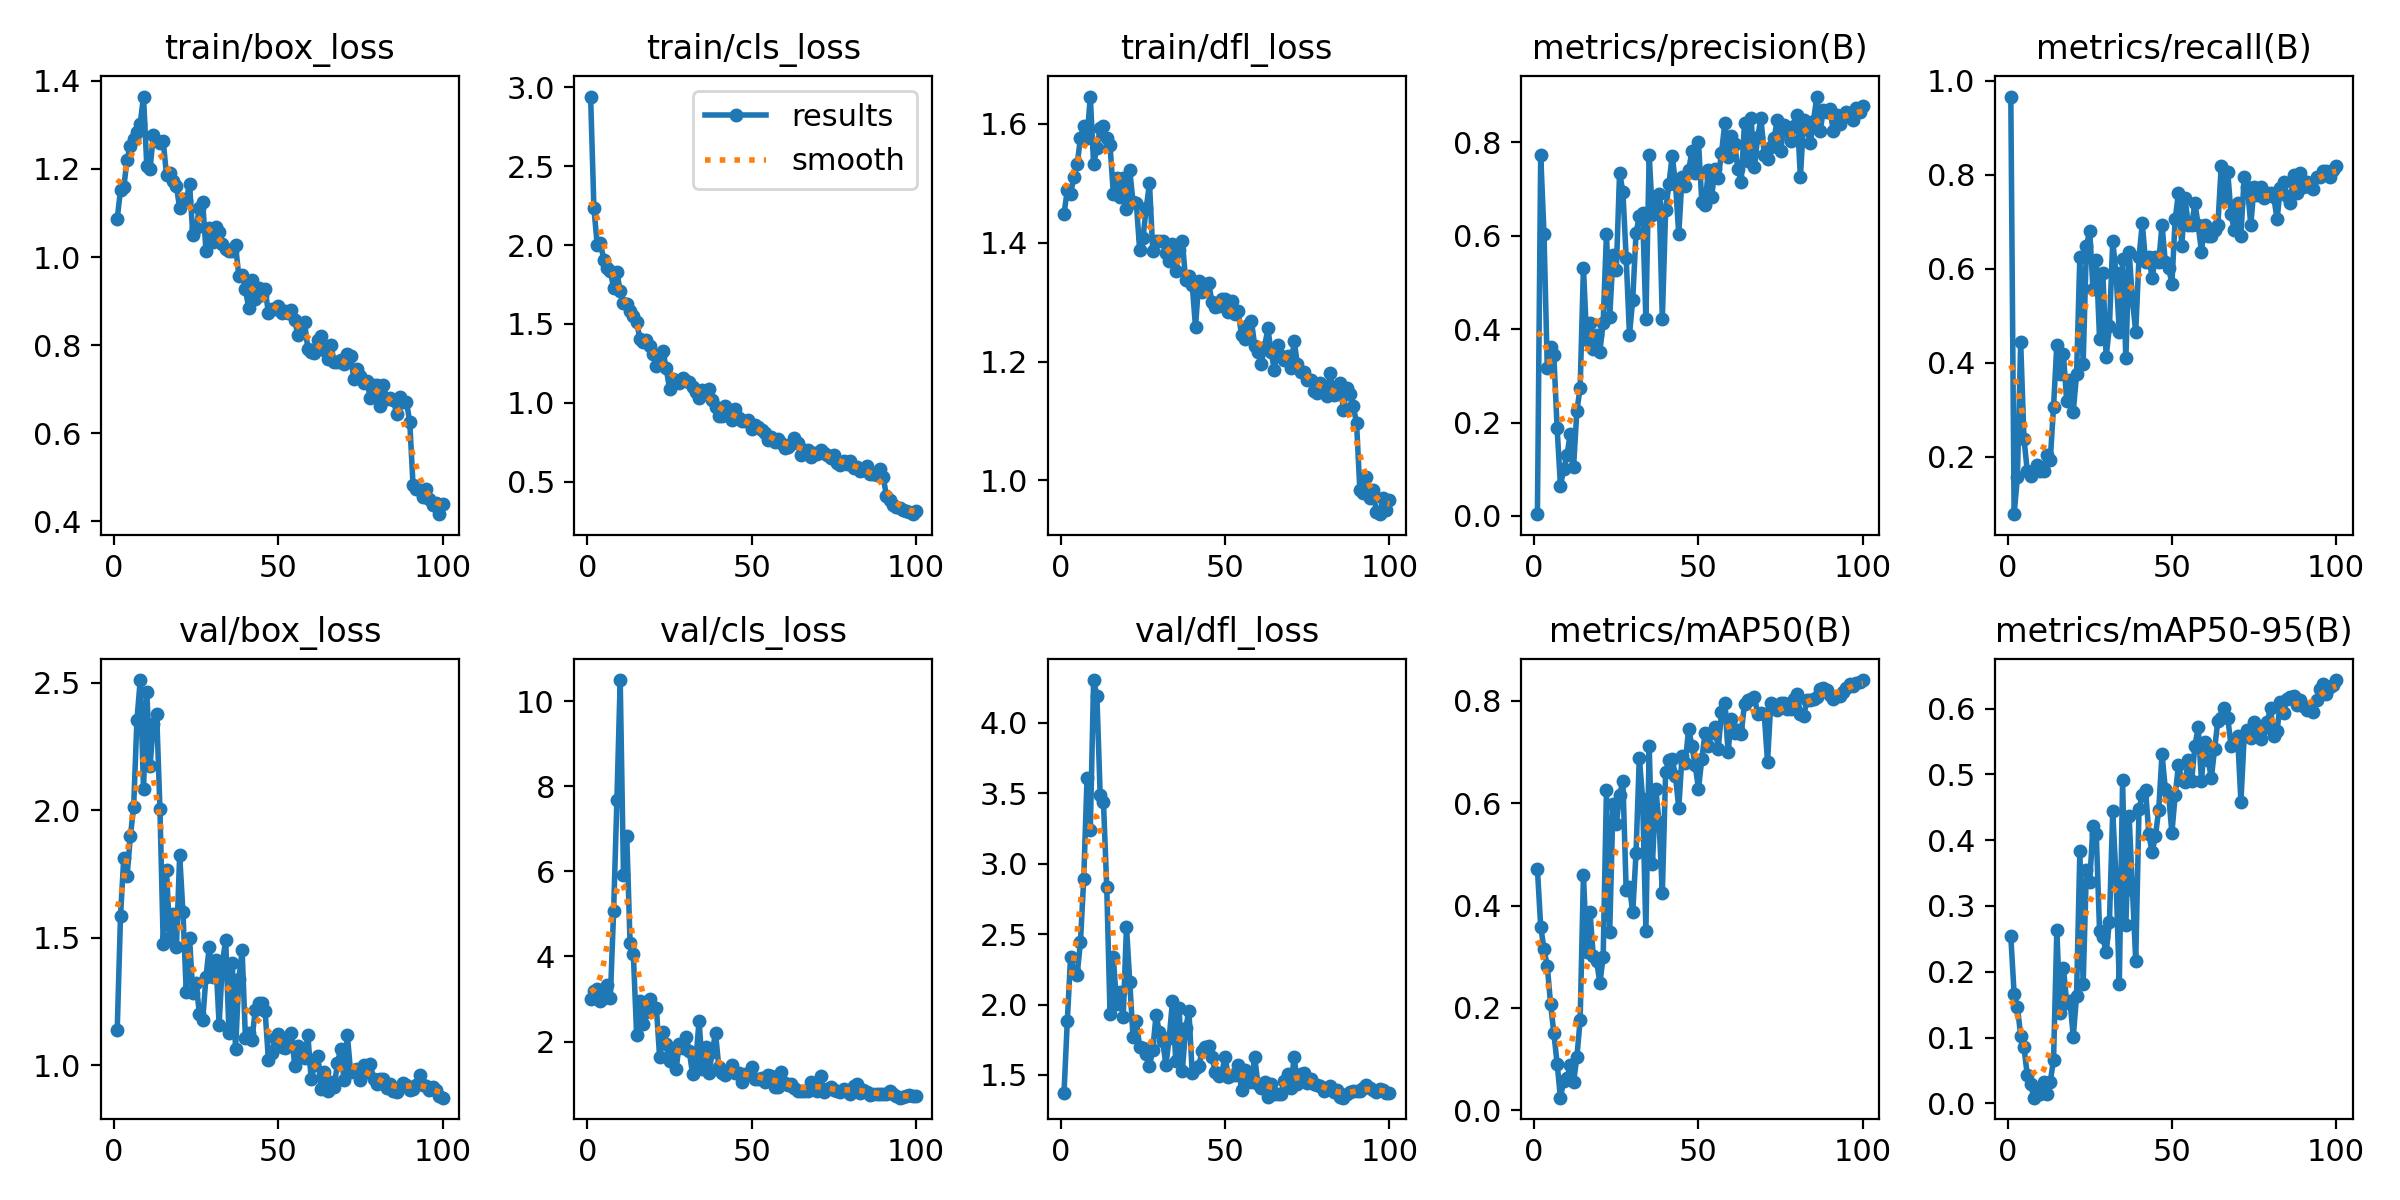

The table this chart was drawn from, first rows:
epoch, time, train/box_loss, train/cls_loss, train/dfl_loss, metrics/precision(B), metrics/recall(B), metrics/mAP50(B), metrics/mAP50-95(B), val/box_loss, val/cls_loss, val/dfl_loss, lr/pg0, lr/pg1, lr/pg2
1, 29.49, 1.086, 2.94, 1.448, 0.00359, 0.9659, 0.4711, 0.2536, 1.14, 3.006, 1.373, 0.00024, 0.00024, 0.00024
2, 45.19, 1.153, 2.234, 1.488, 0.774, 0.07801, 0.3584, 0.1668, 1.585, 3.196, 1.883, 0.0004951, 0.0004951, 0.0004951
3, 55.56, 1.158, 2.003, 1.481, 0.6041, 0.1562, 0.3155, 0.1471, 1.815, 3.226, 2.338, 0.000745, 0.000745, 0.000745
4, 68.4, 1.221, 2.01, 1.511, 0.3167, 0.4432, 0.2817, 0.1027, 1.743, 2.944, 2.235, 0.0009897, 0.0009897, 0.0009897
5, 80.85, 1.253, 1.908, 1.532, 0.3625, 0.2386, 0.2086, 0.08518, 1.897, 3.023, 2.213, 0.001229, 0.001229, 0.001229
6, 90.28, 1.267, 1.857, 1.576, 0.3437, 0.1704, 0.1507, 0.04353, 2.013, 3.324, 2.445, 0.001464, 0.001464, 0.001464
7, 103.6, 1.285, 1.838, 1.596, 0.1876, 0.1591, 0.09134, 0.02997, 2.354, 3.02, 2.895, 0.001693, 0.001693, 0.001693
8, 113.7, 1.303, 1.725, 1.576, 0.06468, 0.1704, 0.0248, 0.00866, 2.511, 5.07, 3.606, 0.001861, 0.001861, 0.001861
9, 125.5, 1.364, 1.828, 1.646, 0.09942, 0.1818, 0.05709, 0.02017, 2.085, 7.679, 3.242, 0.001842, 0.001842, 0.001842
10, 138.2, 1.207, 1.707, 1.532, 0.1304, 0.1704, 0.06351, 0.01414, 2.464, 10.49, 4.305, 0.001822, 0.001822, 0.001822
11, 147.6, 1.201, 1.635, 1.559, 0.1759, 0.1704, 0.08802, 0.03259, 2.175, 5.904, 4.194, 0.001802, 0.001802, 0.001802
12, 160.4, 1.278, 1.623, 1.592, 0.1052, 0.2046, 0.0551, 0.01458, 2.34, 6.827, 3.49, 0.001782, 0.001782, 0.001782
13, 171, 1.264, 1.582, 1.596, 0.2245, 0.1932, 0.1037, 0.03289, 2.379, 4.307, 3.438, 0.001762, 0.001762, 0.001762
14, 182.3, 1.259, 1.549, 1.576, 0.2747, 0.3068, 0.1765, 0.06616, 2.005, 4.056, 2.833, 0.001743, 0.001743, 0.001743
15, 195.2, 1.263, 1.516, 1.564, 0.5316, 0.4386, 0.4593, 0.2627, 1.475, 2.154, 1.932, 0.001723, 0.001723, 0.001723
16, 204.6, 1.186, 1.403, 1.483, 0.376, 0.375, 0.3084, 0.1376, 1.765, 2.959, 2.334, 0.001703, 0.001703, 0.001703
17, 217.5, 1.19, 1.384, 1.509, 0.4141, 0.4177, 0.3875, 0.2059, 1.499, 2.404, 2.004, 0.001683, 0.001683, 0.001683
18, 228.2, 1.172, 1.398, 1.477, 0.358, 0.3182, 0.3007, 0.1531, 1.592, 2.69, 2.088, 0.001663, 0.001663, 0.001663
19, 238.4, 1.161, 1.362, 1.509, 0.3873, 0.3636, 0.2922, 0.1558, 1.462, 3.001, 1.908, 0.001644, 0.001644, 0.001644
20, 251.3, 1.111, 1.312, 1.456, 0.352, 0.2963, 0.2485, 0.1015, 1.825, 2.738, 2.553, 0.001624, 0.001624, 0.001624
21, 260.6, 1.132, 1.231, 1.522, 0.4141, 0.375, 0.299, 0.1633, 1.6, 2.796, 2.161, 0.001604, 0.001604, 0.001604
22, 273, 1.128, 1.296, 1.468, 0.6046, 0.6256, 0.6249, 0.3831, 1.287, 1.628, 1.771, 0.001584, 0.001584, 0.001584
23, 283.7, 1.167, 1.327, 1.467, 0.4262, 0.3977, 0.3492, 0.1808, 1.501, 2.235, 1.884, 0.001564, 0.001564, 0.001564
24, 294, 1.05, 1.22, 1.388, 0.5589, 0.6481, 0.5986, 0.3551, 1.282, 1.941, 1.701, 0.001545, 0.001545, 0.001545
25, 306.8, 1.066, 1.09, 1.407, 0.526, 0.681, 0.5583, 0.3357, 1.322, 1.555, 1.691, 0.001525, 0.001525, 0.001525
26, 315.8, 1.11, 1.151, 1.457, 0.7356, 0.5568, 0.6152, 0.4217, 1.201, 1.727, 1.652, 0.001505, 0.001505, 0.001505
27, 328.5, 1.124, 1.141, 1.5, 0.6939, 0.6183, 0.6437, 0.409, 1.176, 1.356, 1.564, 0.001485, 0.001485, 0.001485
28, 338.6, 1.015, 1.124, 1.387, 0.5535, 0.4508, 0.4305, 0.2616, 1.345, 1.949, 1.678, 0.001465, 0.001465, 0.001465
29, 350.4, 1.067, 1.155, 1.403, 0.3881, 0.5909, 0.4368, 0.2527, 1.465, 1.843, 1.925, 0.001446, 0.001446, 0.001446
30, 362.6, 1.035, 1.141, 1.402, 0.4635, 0.4123, 0.3864, 0.2294, 1.347, 2.109, 1.806, 0.001426, 0.001426, 0.001426
31, 371.8, 1.069, 1.132, 1.403, 0.6058, 0.4773, 0.503, 0.2755, 1.414, 1.786, 1.744, 0.001406, 0.001406, 0.001406
32, 384.6, 1.056, 1.103, 1.382, 0.6423, 0.6591, 0.6888, 0.444, 1.16, 1.242, 1.571, 0.001386, 0.001386, 0.001386
33, 394.8, 1.03, 1.07, 1.369, 0.6479, 0.5909, 0.6084, 0.3437, 1.402, 1.548, 1.762, 0.001366, 0.001366, 0.001366
34, 406, 1.019, 1.03, 1.398, 0.4209, 0.4659, 0.3503, 0.1816, 1.491, 2.493, 2.026, 0.001347, 0.001347, 0.001347
35, 418.8, 1.014, 1.08, 1.352, 0.7735, 0.6211, 0.7116, 0.4907, 1.126, 1.357, 1.6, 0.001327, 0.001327, 0.001327
36, 428.2, 1.014, 1.073, 1.387, 0.6445, 0.4091, 0.4803, 0.2717, 1.401, 1.884, 1.977, 0.001307, 0.001307, 0.001307
37, 441.4, 1.026, 1.086, 1.403, 0.6711, 0.6364, 0.628, 0.436, 1.065, 1.257, 1.53, 0.001287, 0.001287, 0.001287
38, 451.7, 0.957, 1.016, 1.337, 0.6907, 0.5328, 0.5625, 0.3242, 1.337, 1.755, 1.833, 0.001267, 0.001267, 0.001267
39, 462.6, 0.9602, 0.9715, 1.343, 0.4217, 0.4659, 0.4235, 0.2167, 1.451, 2.21, 1.952, 0.001248, 0.001248, 0.001248
40, 475.6, 0.9269, 0.92, 1.329, 0.6547, 0.6248, 0.6597, 0.4476, 1.107, 1.397, 1.512, 0.001228, 0.001228, 0.001228
41, 485, 0.884, 0.916, 1.258, 0.7102, 0.6961, 0.6848, 0.4683, 1.127, 1.261, 1.55, 0.001208, 0.001208, 0.001208
42, 498, 0.9476, 0.9798, 1.335, 0.772, 0.6136, 0.6856, 0.4758, 1.101, 1.224, 1.566, 0.001188, 0.001188, 0.001188
43, 508.7, 0.9052, 0.9514, 1.317, 0.7118, 0.625, 0.6532, 0.4087, 1.218, 1.314, 1.668, 0.001168, 0.001168, 0.001168
44, 520.1, 0.9305, 0.8945, 1.331, 0.6035, 0.5796, 0.5899, 0.3813, 1.246, 1.446, 1.696, 0.001149, 0.001149, 0.001149
45, 533.1, 0.9132, 0.9592, 1.332, 0.7264, 0.625, 0.6924, 0.4067, 1.245, 1.268, 1.706, 0.001129, 0.001129, 0.001129
46, 542.4, 0.9281, 0.9023, 1.3, 0.7072, 0.6136, 0.6792, 0.4461, 1.212, 1.266, 1.63, 0.001109, 0.001109, 0.001109
47, 555.3, 0.8723, 0.8828, 1.291, 0.7401, 0.6932, 0.745, 0.5307, 1.021, 1.052, 1.521, 0.001089, 0.001089, 0.001089
48, 566.4, 0.8811, 0.8886, 1.293, 0.7811, 0.6136, 0.7116, 0.4777, 1.05, 1.232, 1.496, 0.001069, 0.001069, 0.001069
49, 576.8, 0.8833, 0.8907, 1.304, 0.7347, 0.6023, 0.6735, 0.4696, 1.109, 1.241, 1.51, 0.00105, 0.00105, 0.00105
50, 590.1, 0.8879, 0.8335, 1.305, 0.8021, 0.5682, 0.6278, 0.4109, 1.122, 1.4, 1.63, 0.00103, 0.00103, 0.00103
51, 599.4, 0.872, 0.863, 1.283, 0.6733, 0.7046, 0.6854, 0.4684, 1.071, 1.116, 1.484, 0.00101, 0.00101, 0.00101
52, 612.3, 0.8783, 0.8485, 1.302, 0.6664, 0.7614, 0.7371, 0.514, 1.066, 1.123, 1.497, 0.0009902, 0.0009902, 0.0009902
53, 623.6, 0.8731, 0.8276, 1.281, 0.7403, 0.6479, 0.7124, 0.491, 1.11, 1.154, 1.502, 0.0009704, 0.0009704, 0.0009704
54, 633.9, 0.8803, 0.8095, 1.285, 0.6831, 0.75, 0.7378, 0.4878, 1.128, 1.049, 1.569, 0.0009506, 0.0009506, 0.0009506
55, 646.3, 0.8563, 0.7682, 1.244, 0.7435, 0.6918, 0.7489, 0.5212, 0.9974, 1.205, 1.391, 0.0009308, 0.0009308, 0.0009308
56, 656.4, 0.8224, 0.7816, 1.239, 0.7239, 0.6932, 0.7057, 0.4899, 1.075, 1.191, 1.533, 0.000911, 0.000911, 0.000911
57, 668.7, 0.8492, 0.751, 1.261, 0.7777, 0.7386, 0.7771, 0.5427, 1.039, 0.9388, 1.489, 0.0008912, 0.0008912, 0.0008912
58, 680.9, 0.852, 0.7707, 1.269, 0.8411, 0.6932, 0.7954, 0.5713, 1.027, 0.9433, 1.448, 0.0008714, 0.0008714, 0.0008714
59, 690.5, 0.7913, 0.7475, 1.227, 0.7679, 0.6364, 0.6997, 0.4903, 1.118, 1.285, 1.63, 0.0008516, 0.0008516, 0.0008516
60, 703.2, 0.7854, 0.7175, 1.216, 0.8146, 0.6932, 0.7642, 0.5498, 0.9473, 1.024, 1.433, 0.0008318, 0.0008318, 0.0008318
... 40 more rows
